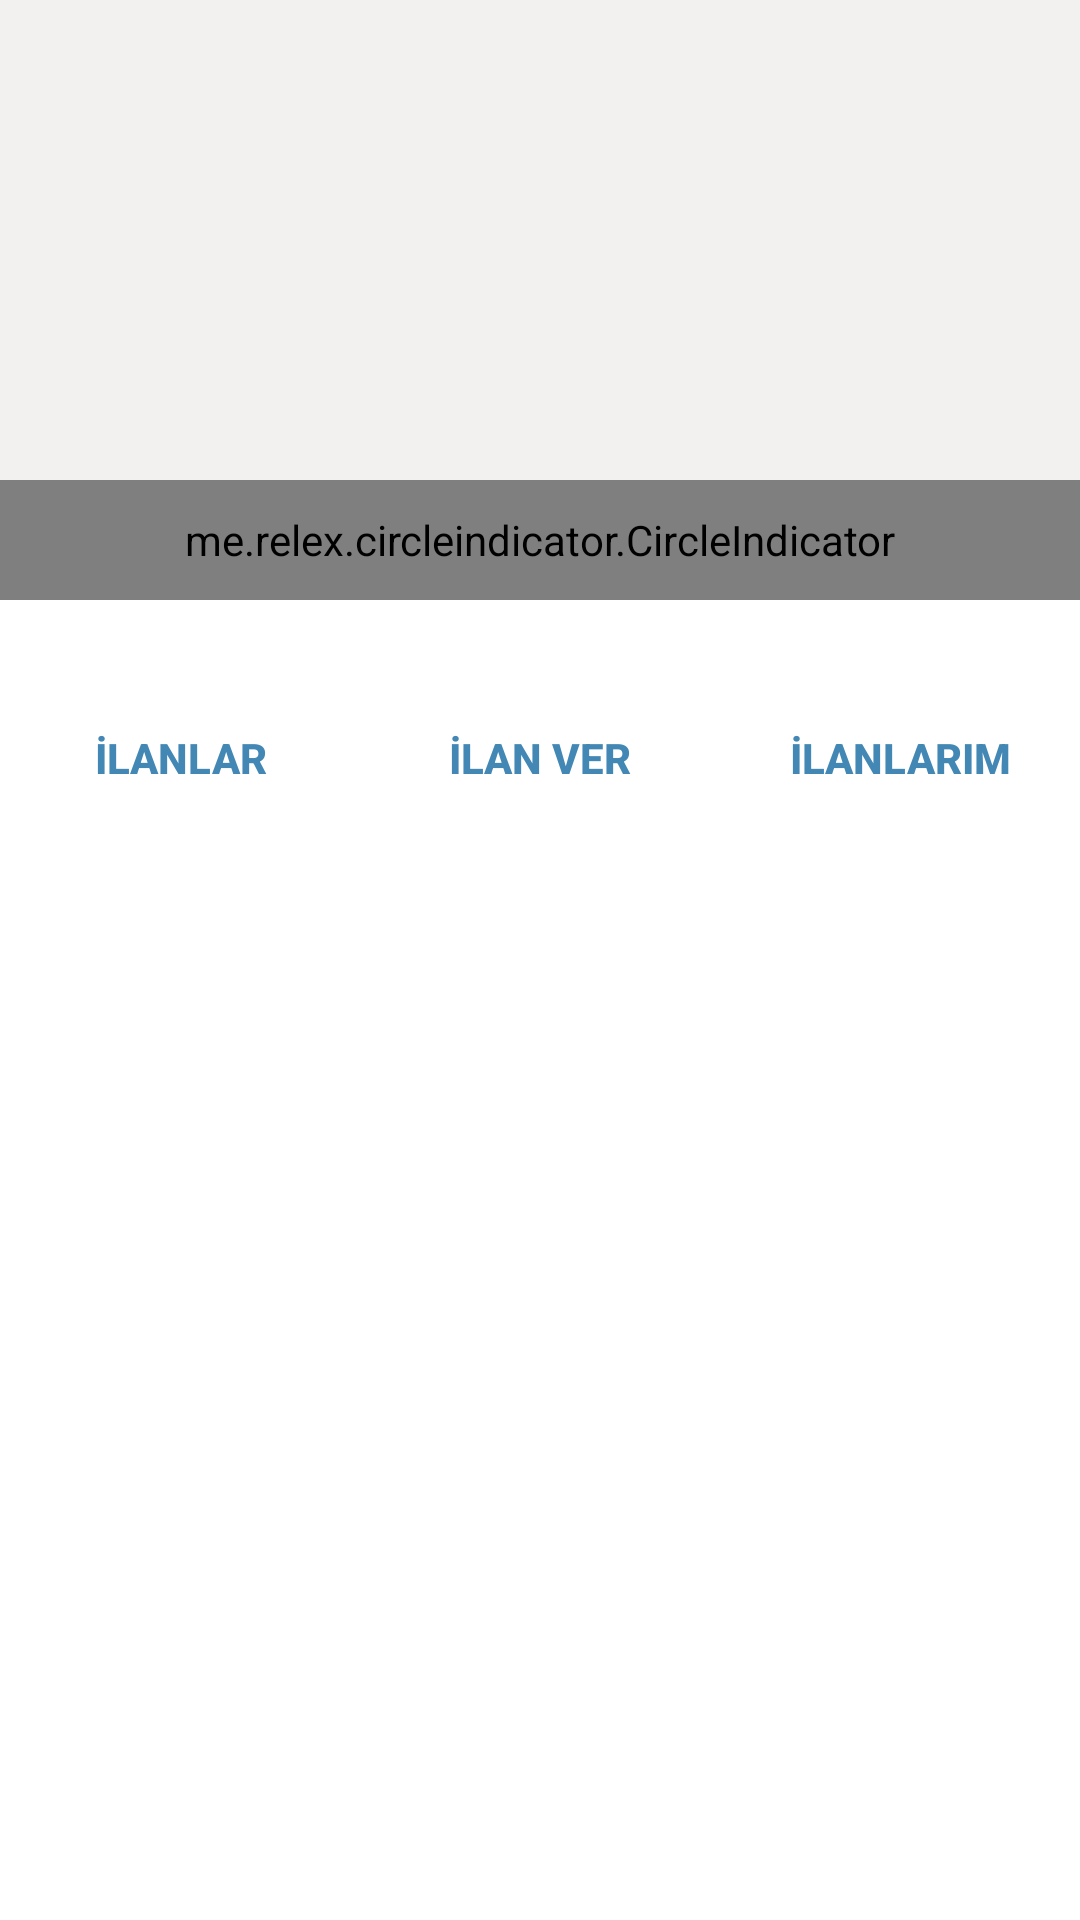

Android layout source for this screen:
<!-- AndroidManifest.xml: application theme AppTheme -->
<!-- res/layout/activity_main.xml -->
<?xml version="1.0" encoding="utf-8"?>
<RelativeLayout xmlns:android="http://schemas.android.com/apk/res/android"
    xmlns:tools="http://schemas.android.com/tools"
    android:layout_width="match_parent"
    android:layout_height="match_parent"
    xmlns:app="http://schemas.android.com/apk/res-auto"
    android:background="#fff"
    tools:context=".MainActivity">



    <RelativeLayout
        android:id="@+id/mainActivitySlider"
        android:layout_width="match_parent"
        android:layout_height="200dp"
        android:orientation="vertical">

        <androidx.viewpager.widget.ViewPager
            android:id="@+id/mainActivitySliderFavori"
            android:layout_width="match_parent"
            android:layout_height="match_parent"
            android:background="#F2F1EF">

        </androidx.viewpager.widget.ViewPager>
        <me.relex.circleindicator.CircleIndicator
            android:id="@+id/mainActivitySliderCircle"
            android:layout_width="match_parent"
            android:layout_alignParentBottom="true"
            app:ci_drawable="@color/colorOtoGaleri"
            app:ci_drawable_unselected="@color/colorOtoGaleriActionBar"
            android:layout_height="40dp">

        </me.relex.circleindicator.CircleIndicator>

    </RelativeLayout>
    <ScrollView
        android:id="@+id/scrollView"
        android:layout_width="match_parent"
        android:layout_height="match_parent"
        android:layout_below="@+id/mainActivitySlider">
<LinearLayout
    android:id="@+id/menu"
    android:layout_below="@+id/sliderLayout"
    android:orientation="vertical"
    android:layout_width="match_parent"
    android:layout_height="match_parent">

    <LinearLayout
        android:layout_width="match_parent"
        android:layout_height="wrap_content"
        android:orientation="horizontal">
        <Button
            android:id="@+id/advertisesButon"
            android:background="@drawable/menu_buton_back"
            android:textColor="#4387B5"
            android:textStyle="bold"
            android:paddingBottom="5dp"
            android:layout_margin="5dp"
            android:text="İlanlar"
            android:layout_width="0dp"
            android:layout_weight="1"
            android:layout_height="100dp">

        </Button>

        <Button
            android:id="@+id/advertiseButon"
            android:background="@drawable/menu_buton_back"
            android:textColor="#4387B5"
            android:textStyle="bold"
            android:paddingBottom="5dp"
            android:layout_margin="5dp"
            android:text="İlan Ver"
            android:layout_width="0dp"
            android:layout_weight="1"
            android:layout_height="100dp">

        </Button>

        <Button
            android:id="@+id/myAdvertiseButon"
            android:background="@drawable/menu_buton_back"
            android:textColor="#4387B5"
            android:textStyle="bold"
            android:paddingBottom="5dp"
            android:layout_margin="5dp"
            android:text="İlanlarım"
            android:layout_width="0dp"
            android:layout_weight="1"
            android:layout_height="100dp">

        </Button>

    </LinearLayout>

    <Button
        android:id="@+id/logoutButon"
        android:layout_width="match_parent"
        android:layout_height="wrap_content"
        android:background="@drawable/menu_buton_back"
        android:textColor="#fff"
        android:layout_gravity="start"
        android:layout_marginStart="48dp"
        android:layout_marginTop="16dp"
        android:layout_marginEnd="48dp"
        android:layout_marginBottom="16dp"
        android:enabled="true"
        android:text="ÇIKIŞ YAP" />
</LinearLayout>
    </ScrollView>
</RelativeLayout>
<!-- resources referenced by this layout -->
<resources>
  <color name="colorOtoGaleri">#fff</color>
  <color name="colorOtoGaleriActionBar">#cdcd00</color>
  <!-- drawable menu_buton_back (drawable) -->
  <?xml version="1.0" encoding="utf-8"?>
  <selector xmlns:android="http://schemas.android.com/apk/res/android">
  <item android:state_pressed="true" android:drawable="@drawable/pressed"></item>
  <item android:state_focused="true" android:drawable="@drawable/focused"></item>
  <item android:drawable="@drawable/normal"></item>
  </selector>
  <style name="AppTheme" parent="Theme.AppCompat.Light.DarkActionBar">
          
          <item name="colorPrimary">@color/colorOtoGaleriActionBar</item>
          <item name="colorPrimaryDark">@color/colorPrimaryDark</item>
          <item name="colorAccent">@color/colorAccent</item>
      </style>
  <!-- drawable pressed (drawable) -->
  <?xml version="1.0" encoding="utf-8"?>
  <shape xmlns:android="http://schemas.android.com/apk/res/android">
      <solid android:color="#F1C40F"></solid>
      <corners android:radius="30dp"></corners>
  </shape>
  <!-- drawable normal (drawable) -->
  <?xml version="1.0" encoding="utf-8"?>
  <shape xmlns:android="http://schemas.android.com/apk/res/android">
      <solid android:color="#D1D5D8"></solid>
      <corners android:radius="30dp"></corners>
      <gradient android:startColor="#D1D5D8" android:endColor="#F1C40F"></gradient>
    </shape>
  <color name="colorPrimaryDark">#00574B</color>
  <color name="colorAccent">#D81B60</color>
</resources>
